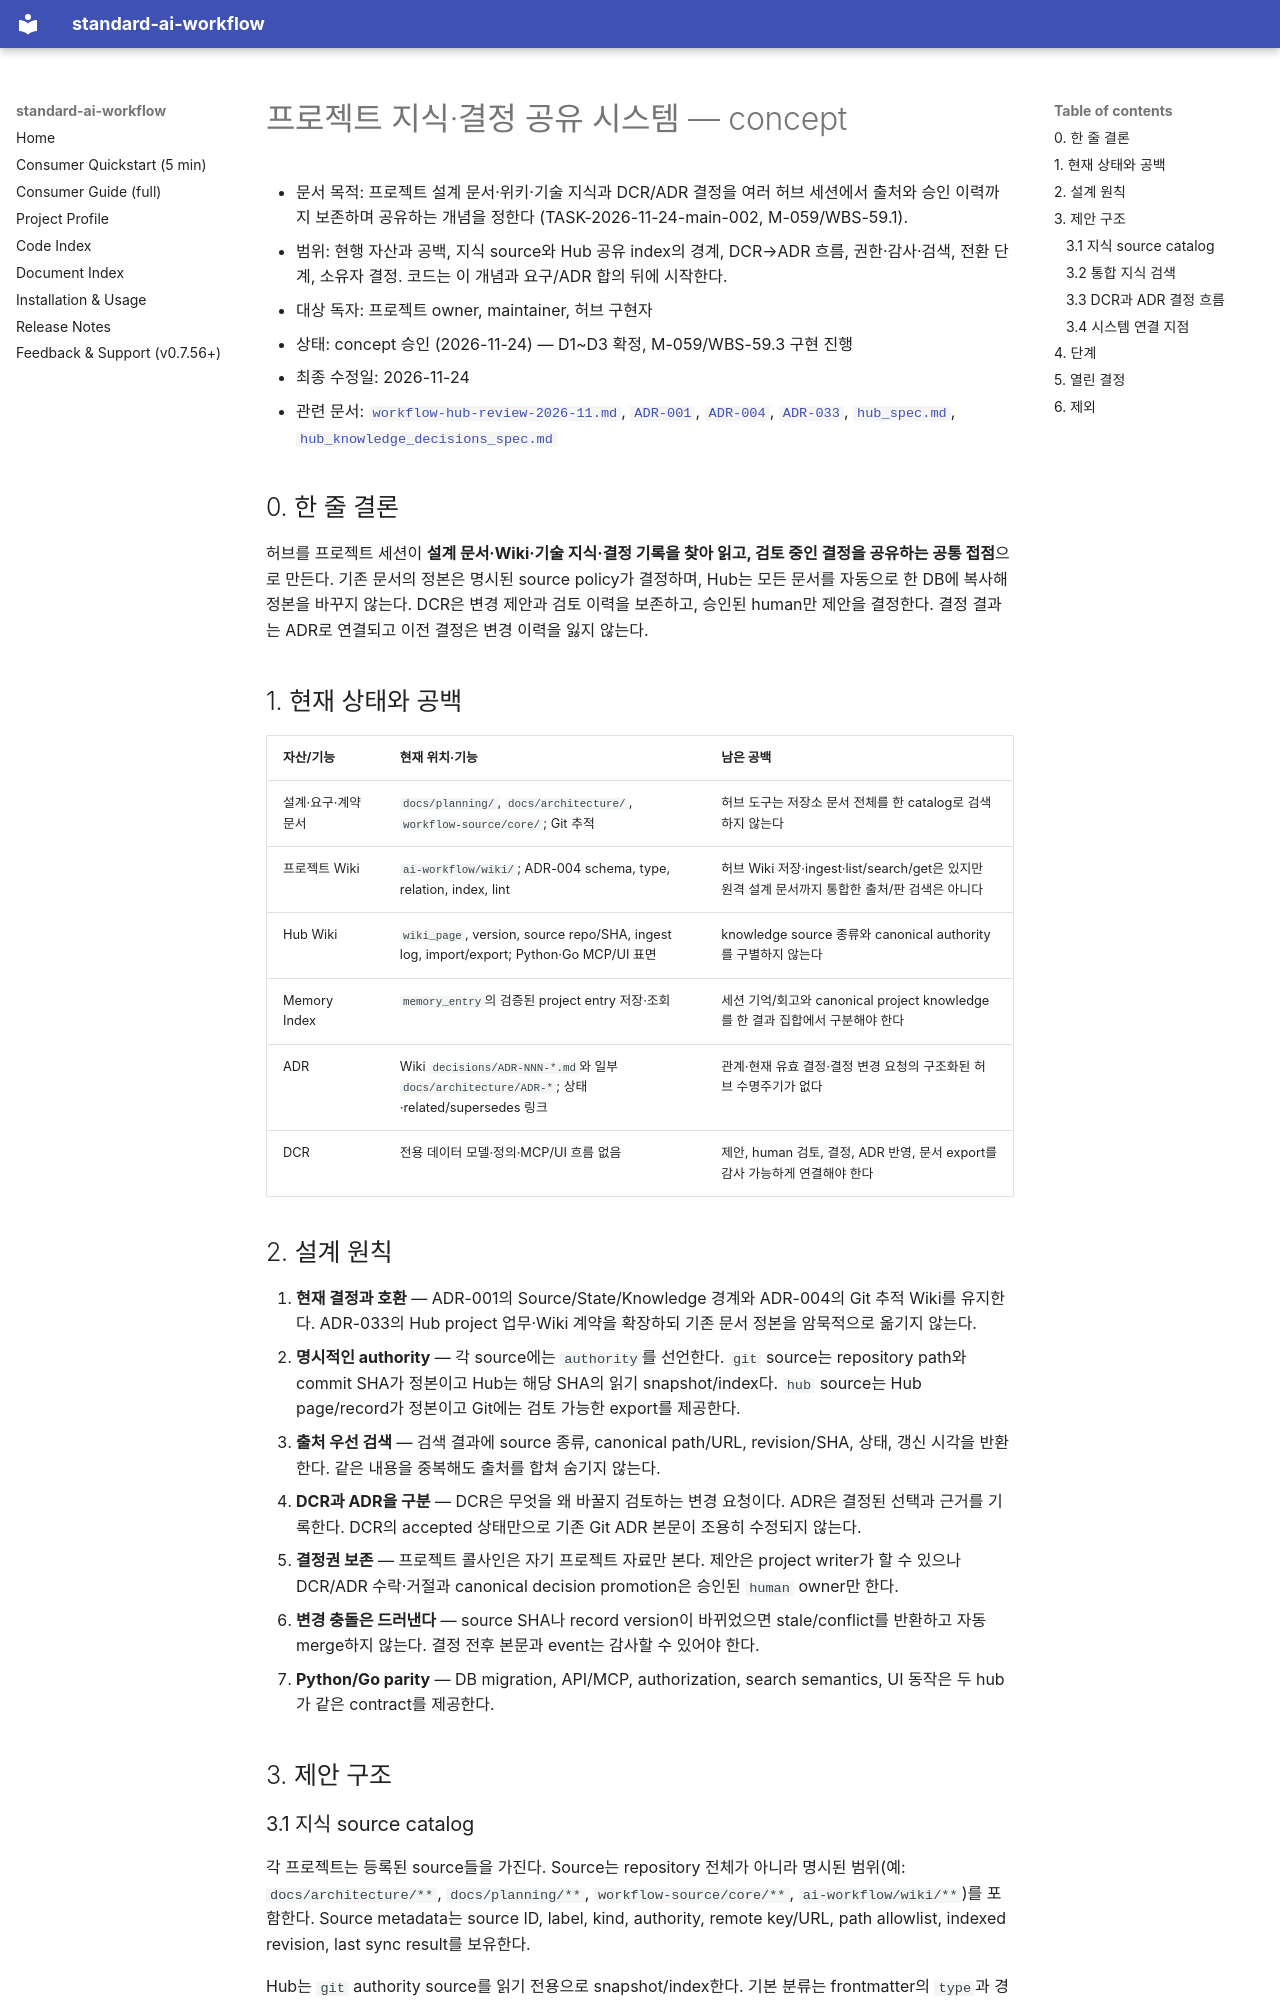

repository: ykylee/standard_ai_workflow · page: planning/project-knowledge-decisions-concept-2026-11/index.html · generator: mkdocs

# 프로젝트 지식·결정 공유 시스템 — concept

- 문서 목적: 프로젝트 설계 문서·위키·기술 지식과 DCR/ADR 결정을 여러 허브 세션에서 출처와 승인 이력까지 보존하며 공유하는 개념을 정한다 (TASK-2026-11-24-main-002, M-059/WBS-59.1).
- 범위: 현행 자산과 공백, 지식 source와 Hub 공유 index의 경계, DCR→ADR 흐름, 권한·감사·검색, 전환 단계, 소유자 결정. 코드는 이 개념과 요구/ADR 합의 뒤에 시작한다.
- 대상 독자: 프로젝트 owner, maintainer, 허브 구현자
- 상태: concept 승인 (2026-11-24) — D1~D3 확정, M-059/WBS-59.3 구현 진행
- 최종 수정일: 2026-11-24
- 관련 문서: [`workflow-hub-review-2026-11.md`](./workflow-hub-review-2026-11.md), [`ADR-001`](../../ai-workflow/wiki/decisions/adr-001-3-layer-separation.md), [`ADR-004`](../../ai-workflow/wiki/decisions/adr-004-wiki-layer.md), [`ADR-033`](../../ai-workflow/wiki/decisions/adr-033-workflow-hub.md), [`hub_spec.md`](../../workflow-source/core/hub_spec.md), [`hub_knowledge_decisions_spec.md`](../../workflow-source/core/hub_knowledge_decisions_spec.md)

## 0. 한 줄 결론

허브를 프로젝트 세션이 **설계 문서·Wiki·기술 지식·결정 기록을 찾아 읽고, 검토 중인 결정을 공유하는 공통 접점**으로 만든다. 기존 문서의 정본은 명시된 source policy가 결정하며, Hub는 모든 문서를 자동으로 한 DB에 복사해 정본을 바꾸지 않는다. DCR은 변경 제안과 검토 이력을 보존하고, 승인된 human만 제안을 결정한다. 결정 결과는 ADR로 연결되고 이전 결정은 변경 이력을 잃지 않는다.

## 1. 현재 상태와 공백

| 자산/기능 | 현재 위치·기능 | 남은 공백 |
|---|---|---|
| 설계·요구·계약 문서 | `docs/planning/`, `docs/architecture/`, `workflow-source/core/`; Git 추적 | 허브 도구는 저장소 문서 전체를 한 catalog로 검색하지 않는다 |
| 프로젝트 Wiki | `ai-workflow/wiki/`; ADR-004 schema, type, relation, index, lint | 허브 Wiki 저장·ingest·list/search/get은 있지만 원격 설계 문서까지 통합한 출처/판 검색은 아니다 |
| Hub Wiki | `wiki_page`, version, source repo/SHA, ingest log, import/export; Python·Go MCP/UI 표면 | knowledge source 종류와 canonical authority를 구별하지 않는다 |
| Memory Index | `memory_entry`의 검증된 project entry 저장·조회 | 세션 기억/회고와 canonical project knowledge를 한 결과 집합에서 구분해야 한다 |
| ADR | Wiki `decisions/ADR-NNN-*.md`와 일부 `docs/architecture/ADR-*`; 상태·related/supersedes 링크 | 관계·현재 유효 결정·결정 변경 요청의 구조화된 허브 수명주기가 없다 |
| DCR | 전용 데이터 모델·정의·MCP/UI 흐름 없음 | 제안, human 검토, 결정, ADR 반영, 문서 export를 감사 가능하게 연결해야 한다 |

## 2. 설계 원칙

1. **현재 결정과 호환** — ADR-001의 Source/State/Knowledge 경계와 ADR-004의 Git 추적 Wiki를 유지한다. ADR-033의 Hub project 업무·Wiki 계약을 확장하되 기존 문서 정본을 암묵적으로 옮기지 않는다.
2. **명시적인 authority** — 각 source에는 `authority`를 선언한다. `git` source는 repository path와 commit SHA가 정본이고 Hub는 해당 SHA의 읽기 snapshot/index다. `hub` source는 Hub page/record가 정본이고 Git에는 검토 가능한 export를 제공한다.
3. **출처 우선 검색** — 검색 결과에 source 종류, canonical path/URL, revision/SHA, 상태, 갱신 시각을 반환한다. 같은 내용을 중복해도 출처를 합쳐 숨기지 않는다.
4. **DCR과 ADR을 구분** — DCR은 무엇을 왜 바꿀지 검토하는 변경 요청이다. ADR은 결정된 선택과 근거를 기록한다. DCR의 accepted 상태만으로 기존 Git ADR 본문이 조용히 수정되지 않는다.
5. **결정권 보존** — 프로젝트 콜사인은 자기 프로젝트 자료만 본다. 제안은 project writer가 할 수 있으나 DCR/ADR 수락·거절과 canonical decision promotion은 승인된 `human` owner만 한다.
6. **변경 충돌은 드러낸다** — source SHA나 record version이 바뀌었으면 stale/conflict를 반환하고 자동 merge하지 않는다. 결정 전후 본문과 event는 감사할 수 있어야 한다.
7. **Python/Go parity** — DB migration, API/MCP, authorization, search semantics, UI 동작은 두 hub가 같은 contract를 제공한다.

## 3. 제안 구조
